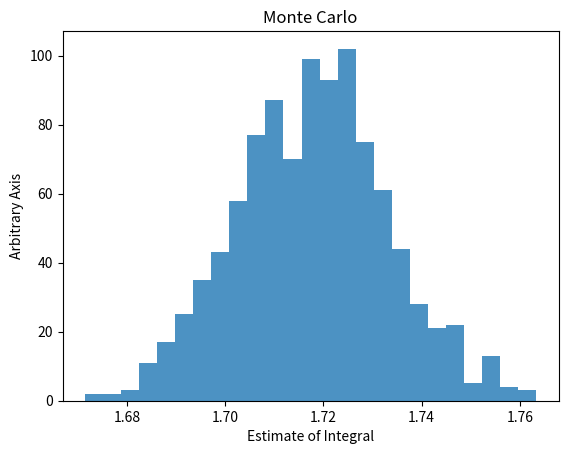

Reproduce this figure in Python.
#!/usr/bin/python

import numpy as np
import math
import matplotlib.mlab as mlab
import matplotlib.pyplot as plt

r = 1000
rarray = []
x = []
bins = 25

a = 0
b = 1

#Function of function that we want to Intagrate
def Function (y):

	f = math.exp(y)

	return(f)

#Function that applies Monte Carlo Method and find estimated solution of Integral
def MonteCarlo (f):

	for i in range(r):


		xn = np.random.uniform(a, b)
		rarray.append(float(xn))

	Sum = 0

	for i in range (r):

		Sum += f(rarray[i])

	Output = (abs(b-a)/r) * Sum

	rarray.clear()

	return(Output)

#Function for drawing graph of estimated values of Integral
def drawGraph (x):

	plt.hist(x, int(bins), alpha=0.8)

	plt.title("Monte Carlo")
	plt.xlabel("Estimate of Integral")
	plt.ylabel("Arbitrary Axis")

	plt.show()

xarr = []

#This loop finds all of the estimated Integrals and draw their graphs
for i in range (r):

	xarr.append(MonteCarlo(Function))

print(str(MonteCarlo(Function)) + u" \u00B1 " + str(1/(math.sqrt(r))))
drawGraph(xarr)

